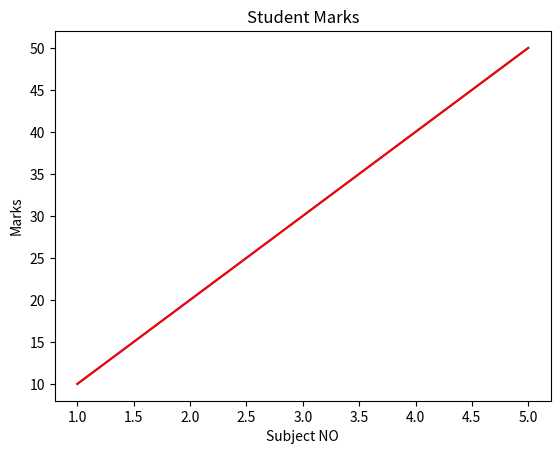

Write the Python code that produced this figure.
import matplotlib.pyplot as plt
x = [1,2,3,4,5]
y = [10,20,30,40,50]
plt.plot(x,y)
plt.title("Student Marks")
plt.ylabel("Marks")
plt.xlabel("Subject NO")
plt.plot(x,y,color="Red")
plt.show()
